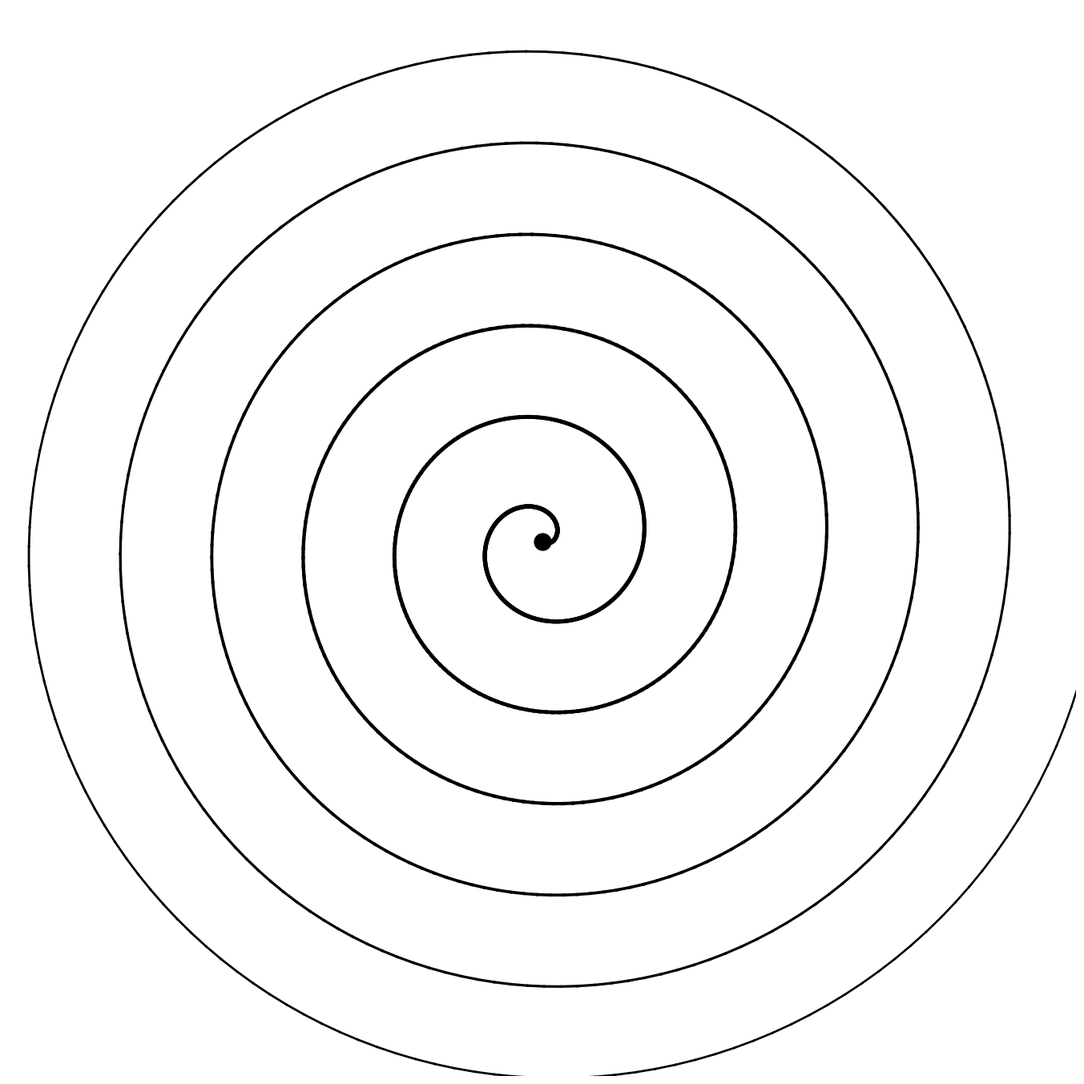
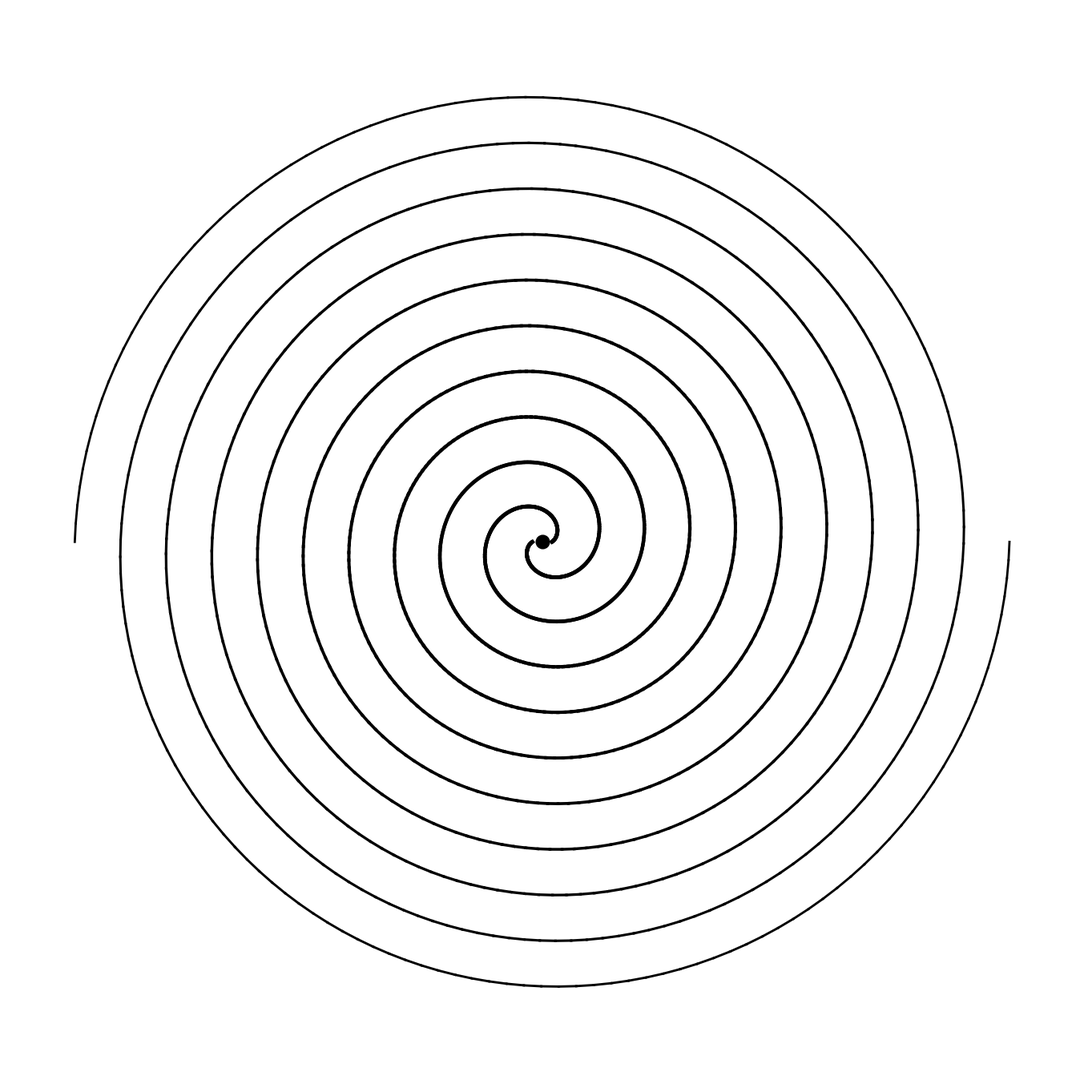

The matplotlib source for these figures, in order:
import numpy as np
import matplotlib.pyplot as plt
from pathlib import Path

# ============================================================
# BATCH 06 — SPIRAL
# Pola spiral
# Setting: 4000x4000 px, 300 DPI, 1:1
# Output: PNG + SVG
# ============================================================

SIZE = 4000
DPI = 300
SEED = 42
BATCH = "batch_06_spiral"

PNG_DIR = Path(f"output/{BATCH}/png")
SVG_DIR = Path(f"output/{BATCH}/svg")
PNG_DIR.mkdir(parents=True, exist_ok=True)
SVG_DIR.mkdir(parents=True, exist_ok=True)

np.random.seed(SEED)


def setup_ax():
    fig, ax = plt.subplots(figsize=(SIZE/DPI, SIZE/DPI), dpi=DPI)
    fig.subplots_adjust(left=0, right=1, top=1, bottom=0)
    ax.set_facecolor("white")
    ax.set_xlim(-5, 105)
    ax.set_ylim(-5, 105)
    ax.set_aspect("equal")
    ax.axis("off")
    return fig, ax


def save(fig, name):
    png_path = PNG_DIR / f"{name}.png"
    svg_path = SVG_DIR / f"{name}.svg"
    fig.savefig(png_path, dpi=DPI, pad_inches=0, facecolor="white")
    fig.savefig(svg_path, format="svg", pad_inches=0, facecolor="white")
    plt.close(fig)
    print(f"Tersimpan: {png_path} | {svg_path}")


# ============================================================
# 1. SPIRAL — Spiral tunggal dengan gradiasi ketebalan
# ============================================================
def spiral():
    fig, ax = setup_ax()

    cx, cy = 50, 50
    theta = np.linspace(0, 12 * np.pi, 1000)
    r = 1 + theta * 1.5
    x = cx + r * np.cos(theta)
    y = cy + r * np.sin(theta)

    for i in range(len(x) - 1):
        dist = np.sqrt((x[i] - cx)**2 + (y[i] - cy)**2)
        lw = 1.0 + 3.0 * (1 - dist / 80)
        lw = max(0.5, min(lw, 4.0))
        ax.plot([x[i], x[i+1]], [y[i], y[i+1]], color="black", linewidth=lw)

    ax.plot(cx, cy, "o", color="black", markersize=15)
    save(fig, "spiral_lines_pattern_abstract_geometric_design")


# ============================================================
# 2. DOUBLE SPIRAL — Dua spiral berlawanan arah
# ============================================================
def double_spiral():
    fig, ax = setup_ax()

    cx, cy = 50, 50
    theta = np.linspace(0, 10 * np.pi, 800)

    r1 = 1 + theta * 1.5
    x1 = cx + r1 * np.cos(theta)
    y1 = cy + r1 * np.sin(theta)
    r2 = 1 + theta * 1.5
    x2 = cx + r2 * np.cos(theta + np.pi)
    y2 = cy + r2 * np.sin(theta + np.pi)

    for i in range(len(x1) - 1):
        dist = np.sqrt((x1[i] - cx)**2 + (y1[i] - cy)**2)
        lw = 1.0 + 2.5 * (1 - dist / 80)
        lw = max(0.5, min(lw, 3.5))
        ax.plot([x1[i], x1[i+1]], [y1[i], y1[i+1]], color="black", linewidth=lw)
        ax.plot([x2[i], x2[i+1]], [y2[i], y2[i+1]], color="black", linewidth=lw)

    ax.plot(cx, cy, "o", color="black", markersize=12)
    save(fig, "double_spiral_lines_pattern_symmetric_abstract")


# ============================================================
# RUN
# ============================================================
if __name__ == "__main__":
    print("=== BATCH 06: SPIRAL ===")
    spiral()
    double_spiral()
    print("Selesai!")
